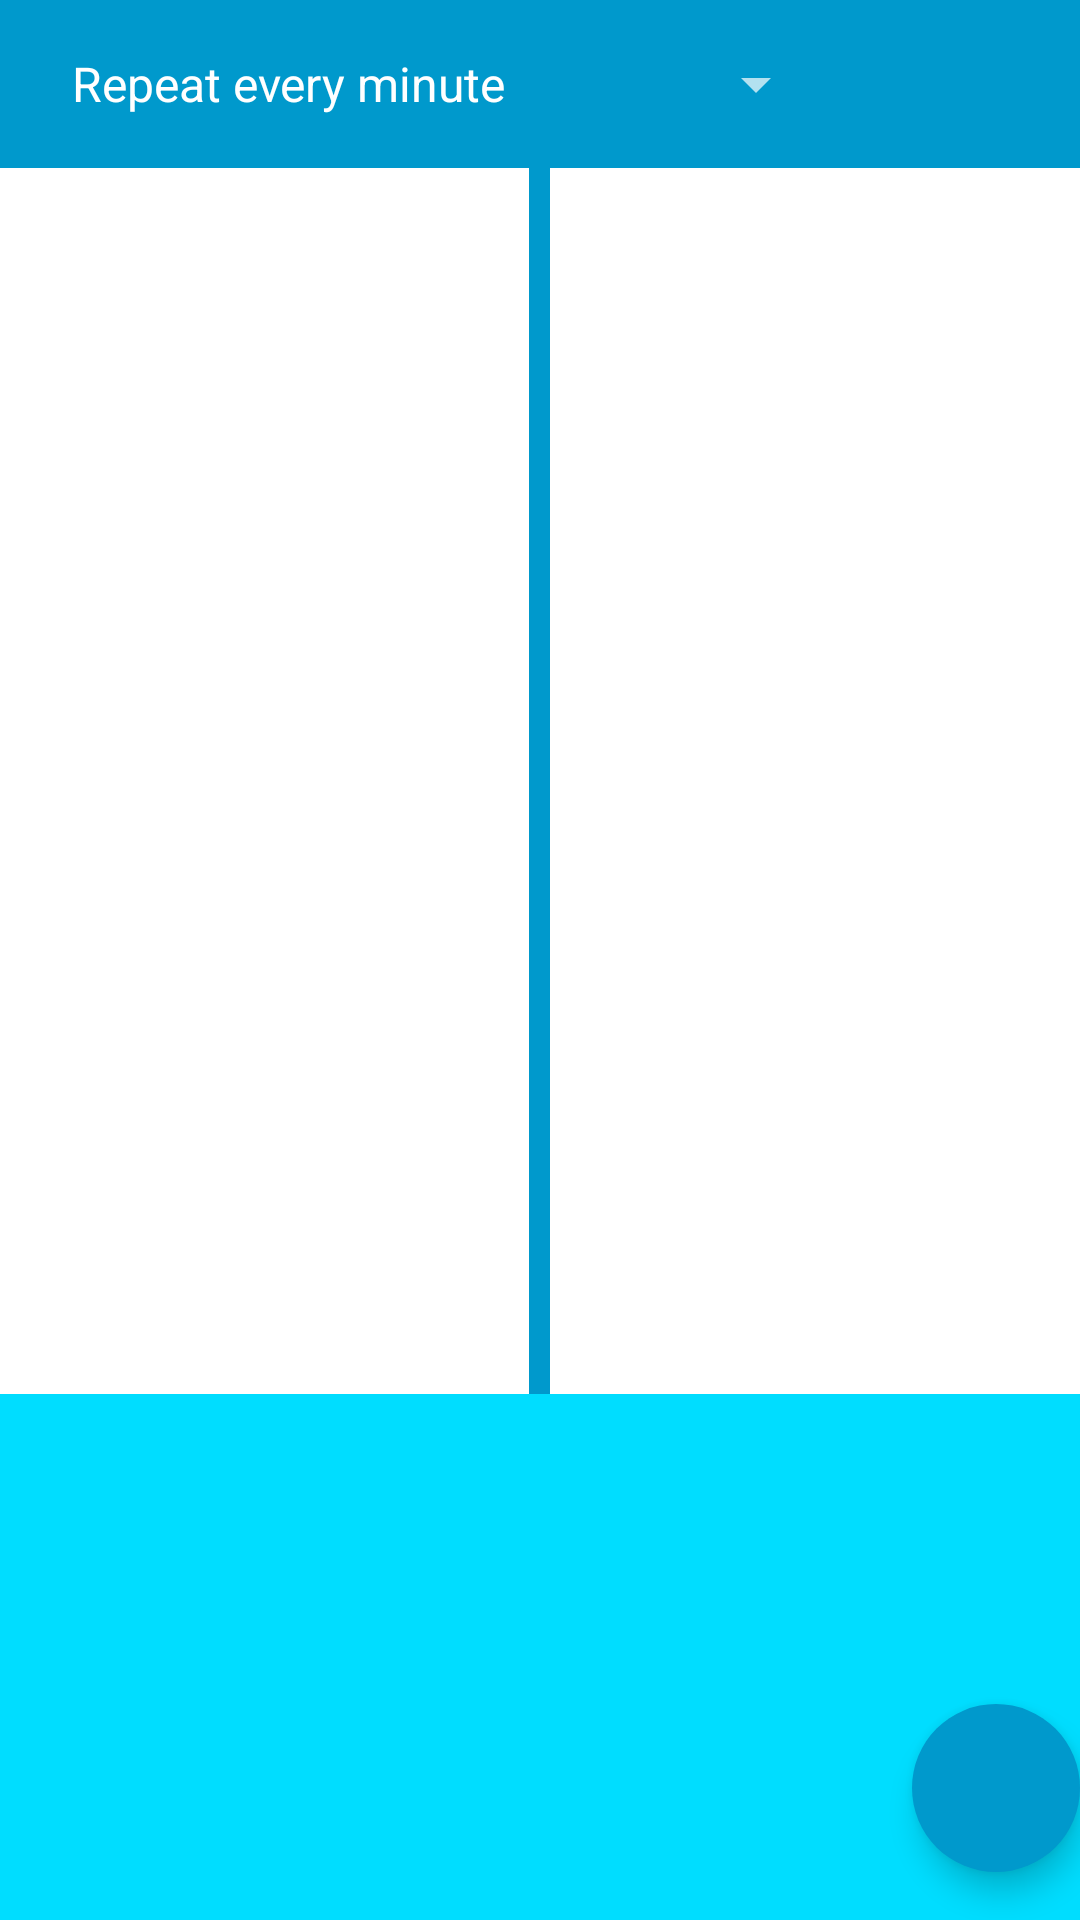

The Android layout XML behind this screen, and the referenced resources:
<!-- AndroidManifest.xml: application theme AppTheme -->
<!-- res/layout/activity_main.xml -->
<RelativeLayout xmlns:android="http://schemas.android.com/apk/res/android"
                xmlns:app="http://schemas.android.com/apk/res-auto"
                xmlns:tools="http://schemas.android.com/tools"
                android:layout_width="match_parent"
                android:layout_height="match_parent"
                android:background="@android:color/white"
                android:orientation="vertical"
                tools:context=".MainActivity">

    <android.support.v7.widget.Toolbar
        android:id="@+id/toolbar"
        android:layout_width="match_parent"
        android:layout_height="wrap_content"
        android:background="@android:color/holo_blue_dark">

        <Spinner
            android:id="@+id/time_frequency"
            android:layout_width="wrap_content"
            android:layout_height="wrap_content"
            android:prompt="@string/currency_prompt"
            android:entries="@array/currency_time"/>
    </android.support.v7.widget.Toolbar>

    <LinearLayout
        android:id="@+id/currency_layout"
        android:layout_width="match_parent"
        android:layout_height="match_parent"
        android:layout_alignParentBottom="true"
        android:layout_below="@id/toolbar"
        android:orientation="vertical">

        <RelativeLayout
            android:layout_width="match_parent"
            android:layout_height="0dp"
            android:layout_weight="0.7">

            <LinearLayout
                android:id="@+id/currency_list_layout"
                android:layout_width="match_parent"
                android:layout_height="match_parent"
                android:orientation="horizontal">

                <ListView
                    android:id="@+id/base_currency_list"
                    android:layout_width="0dp"
                    android:layout_height="match_parent"
                    android:layout_weight="0.49"
                    android:choiceMode="singleChoice"/>

                <View
                    android:layout_width="0dp"
                    android:layout_height="match_parent"
                    android:layout_weight="0.02"
                    android:background="@android:color/holo_blue_dark"/>

                <ListView
                    android:id="@+id/target_currency_list"
                    android:layout_width="0dp"
                    android:layout_height="match_parent"
                    android:layout_weight="0.49"
                    android:choiceMode="singleChoice"/>
            </LinearLayout>

            <com.github.mikephil.charting.charts.LineChart
                android:id="@+id/line_chart"
                android:layout_width="match_parent"
                android:layout_height="match_parent"
                android:visibility="gone"/>


        </RelativeLayout>

        <android.support.design.widget.CoordinatorLayout
            android:id="@+id/log_layout"
            android:layout_width="match_parent"
            android:layout_height="0dp"
            android:layout_weight="0.3">

            <ScrollView
                android:id="@+id/log_scroll"
                android:layout_width="match_parent"
                android:layout_height="match_parent"
                android:background="@android:color/holo_blue_bright">

                    <TextView
                        android:id="@+id/log_text"
                        android:layout_width="match_parent"
                        android:layout_height="wrap_content"
                        android:padding="20dp"
                        android:textColor="@android:color/white"
                        android:textSize="14sp"/>
            </ScrollView>
           <android.support.design.widget.FloatingActionButton
               android:id="@+id/fab"
               android:layout_width="wrap_content"
               android:layout_height="wrap_content"
               android:layout_marginBottom="16dp"
               android:clickable="true"
               android:src="@drawable/ic_menu"
               android:backgroundTint="@android:color/holo_blue_dark"
               app:borderWidth="0dp"
               android:elevation="6dp"
               app:layout_anchor="@id/log_scroll"
               app:layout_anchorGravity="bottom|right|end" />

        </android.support.design.widget.CoordinatorLayout>
    </LinearLayout>
</RelativeLayout>
<!-- resources referenced by this layout -->
<resources>
  <string-array name="currency_time">
          <item>Repeat every minute</item>
          <item>Repeat every two minutes</item>
          <item>Repeat every fives minutes</item>
          <item>Repeat every twenty minute</item>
          <item>Repeat every hour</item>
          <item>Repeat every day</item>
          <item>Off</item>
      </string-array>
  <string name="currency_prompt">Select service frequency</string>
  <style name="AppTheme" parent="Theme.AppCompat.NoActionBar">
          <item name="windowNoTitle">true</item>
          <item name="windowActionBar">false</item>
      </style>
</resources>
